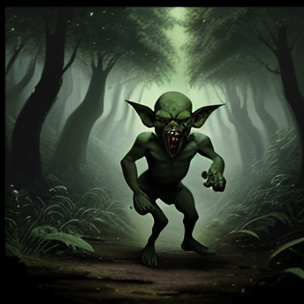
Generation parameters embedded in this image by AUTOMATIC1111 Stable Diffusion web UI or a fork of it (Forge, ...) (PNG 'parameters' text chunk):
goblin<lora:goblin_v0.1a:1>, forest
Steps: 22, Sampler: DPM++ 2M Karras, CFG scale: 9, Seed: 2357768481, Size: 304x304, Model hash: 879db523c3, Model: dreamshaper_8, Lora hashes: "goblin_v0.1a: f132c5857033", Version: v1.6.0